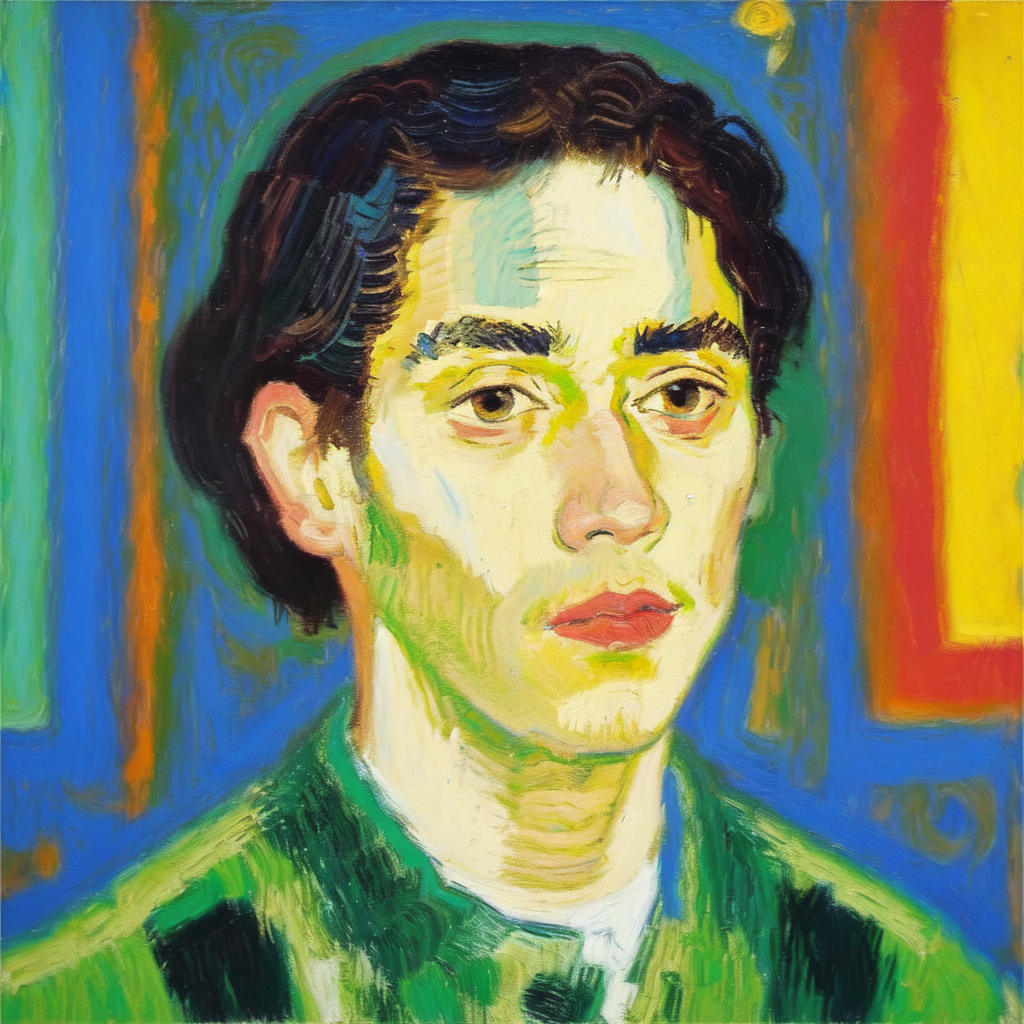
Generation parameters embedded in this image by AUTOMATIC1111 Stable Diffusion web UI or a fork of it (Forge, ...) (PNG 'parameters' text chunk):
Masterpiece. Oil Painting. Pastel Painting. Portrait of man. Inspired by the works of Basquiat, Picasso, van Gogh, Georges Braque, Kadisnky. beautiful, work of genius, beautiful composition. Detailed. Cubism. Beautiful face, beautiful nose, beautiful eyes, beautiful hair, cute, pretty, happy, serene.
Negative prompt: art frame, bad art, bad face, watermark, text, cropped, out of frame, worst quality, low quality, jpeg artifacts, ugly, duplicate, morbid, mutilated, extra fingers, mutated hands, poorly drawn hands, poorly drawn face, mutation, deformed, blurry, dehydrated, bad anatomy, bad proportions, extra limbs, cloned face, disfigured, gross proportions, malformed limbs, missing arms, missing legs, extra arms, extra legs, fused fingers, too many fingers, long neck, framed, duplicate, nonsense, bad details, close-up, realistic, photo-realistic, bad hair, weird hairstyle, afro hairstyle, photo, tattoos, watermarks, text, large nose, ugly, long face, long neck, bad anatomy, disproportion, large face, large head, big face, big head.
Steps: 20, Sampler: Euler a, CFG scale: 7, Seed: 2324043282, Size: 512x512, Model hash: 9da0c2b94d, Model: oilPainting_oilPaintingV10, Denoising strength: 0.35, Hires upscale: 2, Hires upscaler: Latent